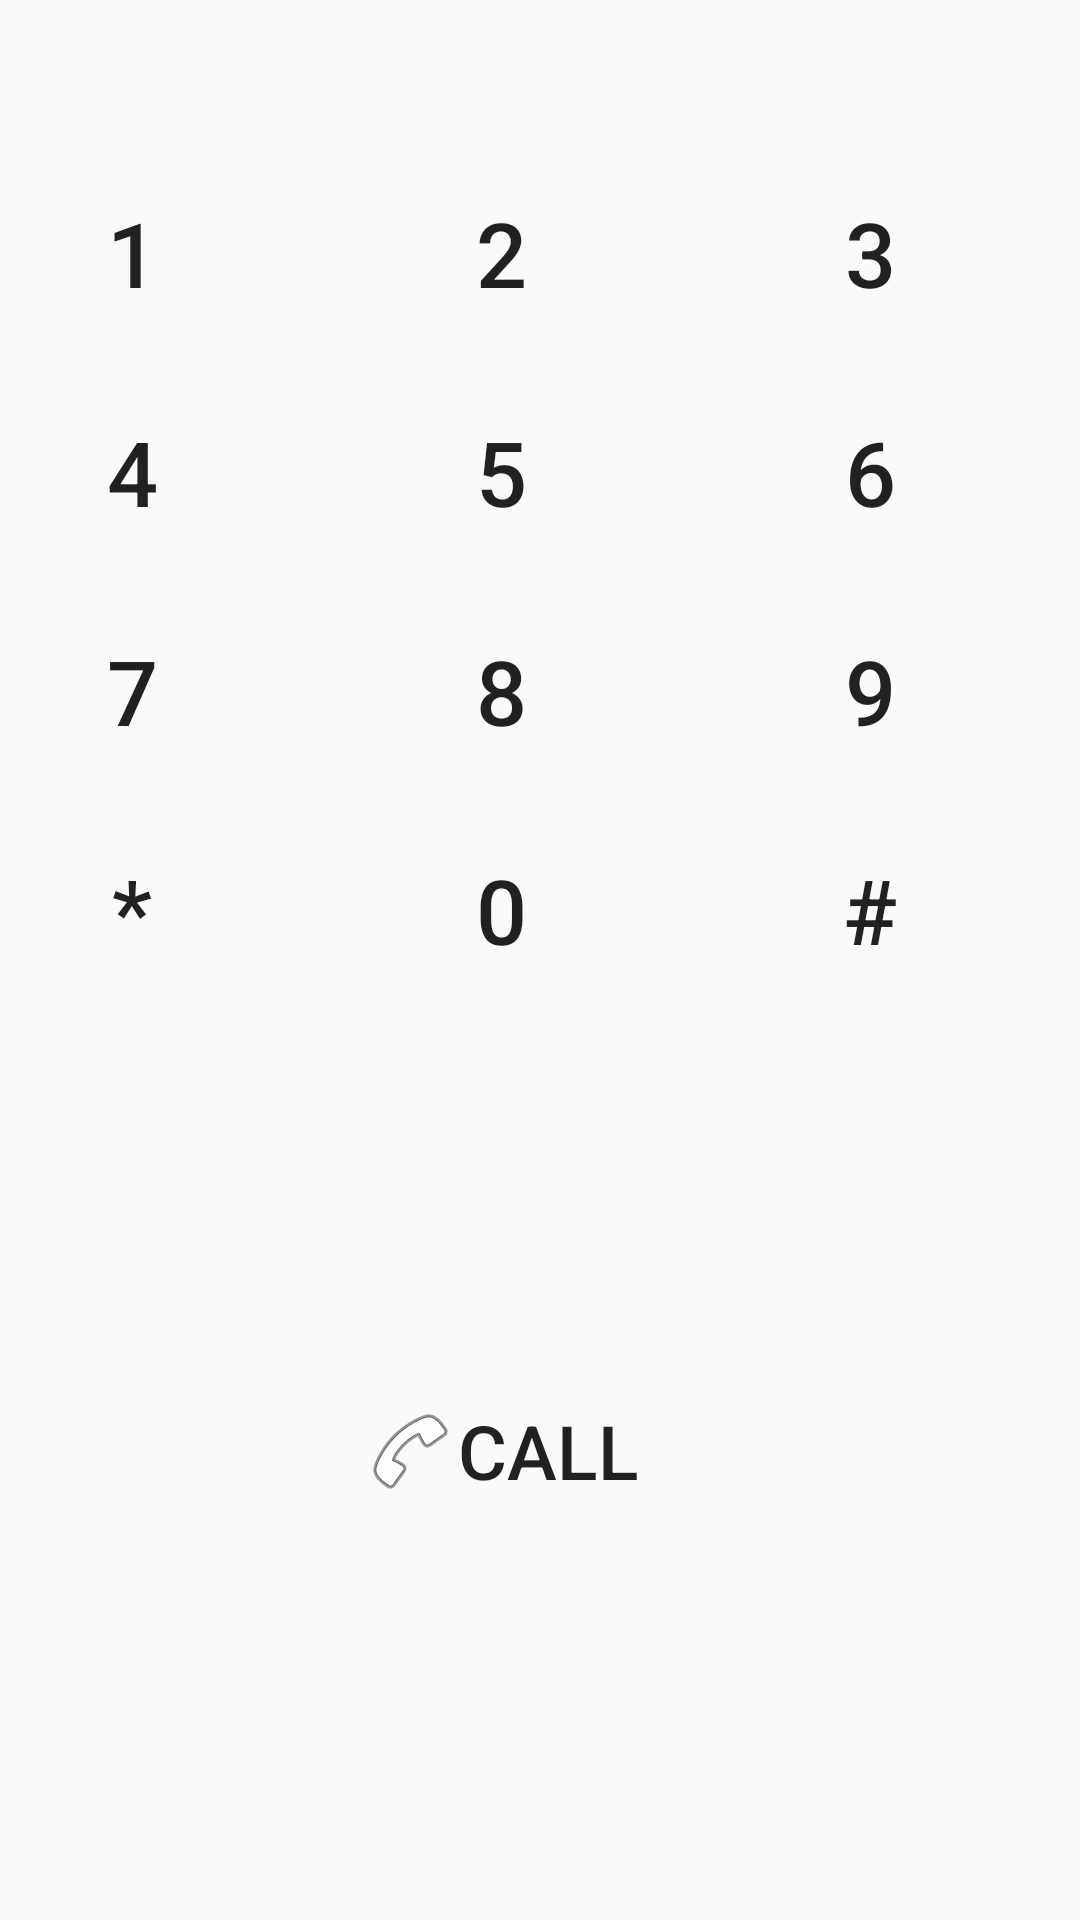

Reconstruct the res/layout file that produces this screen, plus the resources it refers to.
<!-- AndroidManifest.xml: application theme AppTheme -->
<!-- res/layout/activity_keypad.xml -->
<GridLayout
    xmlns:android="http://schemas.android.com/apk/res/android"
    xmlns:tools="http://schemas.android.com/tools"
    android:layout_width="wrap_content"
    android:layout_height="wrap_content"
    tools:context=".KeypadActivity"
    android:columnCount="4"
    android:rowCount="6"
    android:orientation="vertical"
    android:layout_gravity="center"
    >

    <TextView
        android:id="@+id/display_field"
        android:layout_width="wrap_content"
        android:layout_height="wrap_content"
        android:layout_row="0"
        android:layout_column="0"
        android:layout_columnSpan="3"
        android:layout_gravity="center"
        android:textSize="30sp"
        android:layout_marginBottom="20dp"
        android:layout_marginRight="35dp"
        android:layout_marginLeft="35dp"
        />

    <Button
        android:id="@+id/button1"
        android:layout_width="wrap_content"
        android:layout_height="wrap_content"
        android:text="@string/btn1Name"
        android:layout_row="1"
        android:layout_column="0"
        android:onClick="onClickCallBack"
        android:background="@android:color/transparent"
        style="@style/ButtonStyle"/>

    <Button
        android:id="@+id/button2"
        android:layout_width="wrap_content"
        android:layout_height="wrap_content"
        android:text="@string/btn2Name"
        android:layout_row="1"
        android:layout_column="1"
        android:onClick="onClickCallBack"
        android:background="@android:color/transparent"
        android:layout_marginRight="35dp"
        android:layout_marginLeft="35dp"
        android:layout_marginBottom="25dp"
        style="@style/ButtonStyle"/>

    <Button
        android:id="@+id/button3"
        android:layout_width="wrap_content"
        android:layout_height="wrap_content"
        android:text="@string/btn3Name"
        android:layout_row="1"
        android:layout_column="2"
        android:onClick="onClickCallBack"
        android:background="@android:color/transparent"
        style="@style/ButtonStyle"/>

    <Button
        android:id="@+id/button4"
        android:layout_width="wrap_content"
        android:layout_height="wrap_content"
        android:text="@string/btn4Name"
        android:layout_row="2"
        android:layout_column="0"
        android:onClick="onClickCallBack"
        android:background="@android:color/transparent"
        style="@style/ButtonStyle"/>

    <Button
        android:id="@+id/button5"
        android:layout_width="wrap_content"
        android:layout_height="wrap_content"
        android:text="@string/btn5Name"
        android:layout_row="2"
        android:layout_column="1"
        android:onClick="onClickCallBack"
        android:background="@android:color/transparent"
        android:layout_marginRight="35dp"
        android:layout_marginLeft="35dp"
        android:layout_marginBottom="25dp"
        style="@style/ButtonStyle"/>

    <Button
        android:id="@+id/button6"
        android:layout_width="wrap_content"
        android:layout_height="wrap_content"
        android:text="@string/btn6Name"
        android:layout_row="2"
        android:layout_column="2"
        android:onClick="onClickCallBack"
        android:background="@android:color/transparent"
        style="@style/ButtonStyle"/>

    <Button
        android:id="@+id/button7"
        android:layout_width="wrap_content"
        android:layout_height="wrap_content"
        android:text="@string/btn7Name"
        android:layout_row="3"
        android:layout_column="0"
        android:onClick="onClickCallBack"
        android:background="@android:color/transparent"
        style="@style/ButtonStyle"/>

    <Button
        android:id="@+id/button8"
        android:layout_width="wrap_content"
        android:layout_height="wrap_content"
        android:text="@string/btn8Name"
        android:layout_row="3"
        android:layout_column="1"
        android:onClick="onClickCallBack"
        android:background="@android:color/transparent"
        android:layout_marginRight="35dp"
        android:layout_marginLeft="35dp"
        android:layout_marginBottom="25dp"
        style="@style/ButtonStyle"/>

    <Button
        android:id="@+id/button9"
        android:layout_width="wrap_content"
        android:layout_height="wrap_content"
        android:text="@string/btn9Name"
        android:layout_row="3"
        android:layout_column="2"
        android:onClick="onClickCallBack"
        android:background="@android:color/transparent"
        style="@style/ButtonStyle"/>

    <Button
        android:id="@+id/buttonStar"
        android:layout_width="wrap_content"
        android:layout_height="wrap_content"
        android:text="@string/btnStar"
        android:layout_row="4"
        android:layout_column="0"
        android:onClick="onClickCallBack"
        android:background="@android:color/transparent"
        style="@style/ButtonStyle"/>

    <Button
        android:id="@+id/buttonZero"
        android:layout_width="wrap_content"
        android:layout_height="wrap_content"
        android:text="@string/btnZero"
        android:layout_row="4"
        android:layout_column="1"
        android:onClick="onClickCallBack"
        android:background="@android:color/transparent"
        android:layout_marginRight="35dp"
        android:layout_marginLeft="35dp"
        android:layout_marginBottom="25dp"
        style="@style/ButtonStyle"/>

    <Button
        android:id="@+id/buttonPound"
        android:layout_width="wrap_content"
        android:layout_height="wrap_content"
        android:text="@string/btnPound"
        android:layout_row="4"
        android:layout_column="2"
        android:onClick="onClickCallBack"
        android:background="@android:color/transparent"
        style="@style/ButtonStyle"/>

    <Button
        android:id="@+id/buttonCall"
        android:layout_width="wrap_content"
        android:layout_height="wrap_content"
        android:layout_gravity="center"
        android:layout_row="5"
        android:layout_column="0"
        android:layout_columnSpan="3"
        android:onClick="onClickCall"
        android:text="@string/btnCall"
        android:drawableLeft="@android:drawable/ic_menu_call"
        android:drawableStart="@android:drawable/ic_menu_call"
        android:background="@android:color/transparent"
        android:layout_marginRight="35dp"
        android:layout_marginLeft="35dp"
        android:layout_marginBottom="25dp"
        style="@style/ButtonCallStyle"/>

    <Button
        android:id="@+id/buttonDelete"
        android:layout_width="wrap_content"
        android:layout_height="wrap_content"
        android:layout_row="5"
        android:layout_column="2"
        android:minHeight="0dp"
        android:minWidth="0dp"
        android:onClick="onClickDelete"
        android:drawableRight="@drawable/backspace_black"
        android:drawableEnd="@drawable/backspace_black"
        android:background="@null"
        android:layout_marginTop="4dp"
        android:layout_marginLeft="25dp"
        android:layout_marginStart="25dp"
        style="@style/ButtonStyle"/>


</GridLayout>
<!-- resources referenced by this layout -->
<resources>
  <string name="btn1Name">1</string>
  <string name="btn2Name">2</string>
  <string name="btn3Name">3</string>
  <string name="btn4Name">4</string>
  <string name="btn5Name">5</string>
  <string name="btn6Name">6</string>
  <string name="btn7Name">7</string>
  <string name="btn8Name">8</string>
  <string name="btn9Name">9</string>
  <string name="btnCall">Call</string>
  <string name="btnPound">#</string>
  <string name="btnStar">*</string>
  <string name="btnZero">0</string>
  <style name="ButtonCallStyle">
          <item name="android:textSize">25dp</item>
      </style>
  <style name="ButtonStyle">
          <item name="android:textSize">30dp</item>
      </style>
  <style name="AppTheme" parent="Theme.AppCompat.Light.DarkActionBar">
          
          <item name="colorPrimary">@color/colorPrimary</item>
          <item name="colorPrimaryDark">@color/colorPrimaryDark</item>
          <item name="colorAccent">@color/colorAccent</item>
      </style>
  <!-- not gathered from this repository: default colours our renderer supplied (Android Studio template values) -->
  <color name="colorPrimary">#FF6200EE</color>
  <color name="colorPrimaryDark">#FF3700B3</color>
  <color name="colorAccent">#FF03DAC5</color>
</resources>
